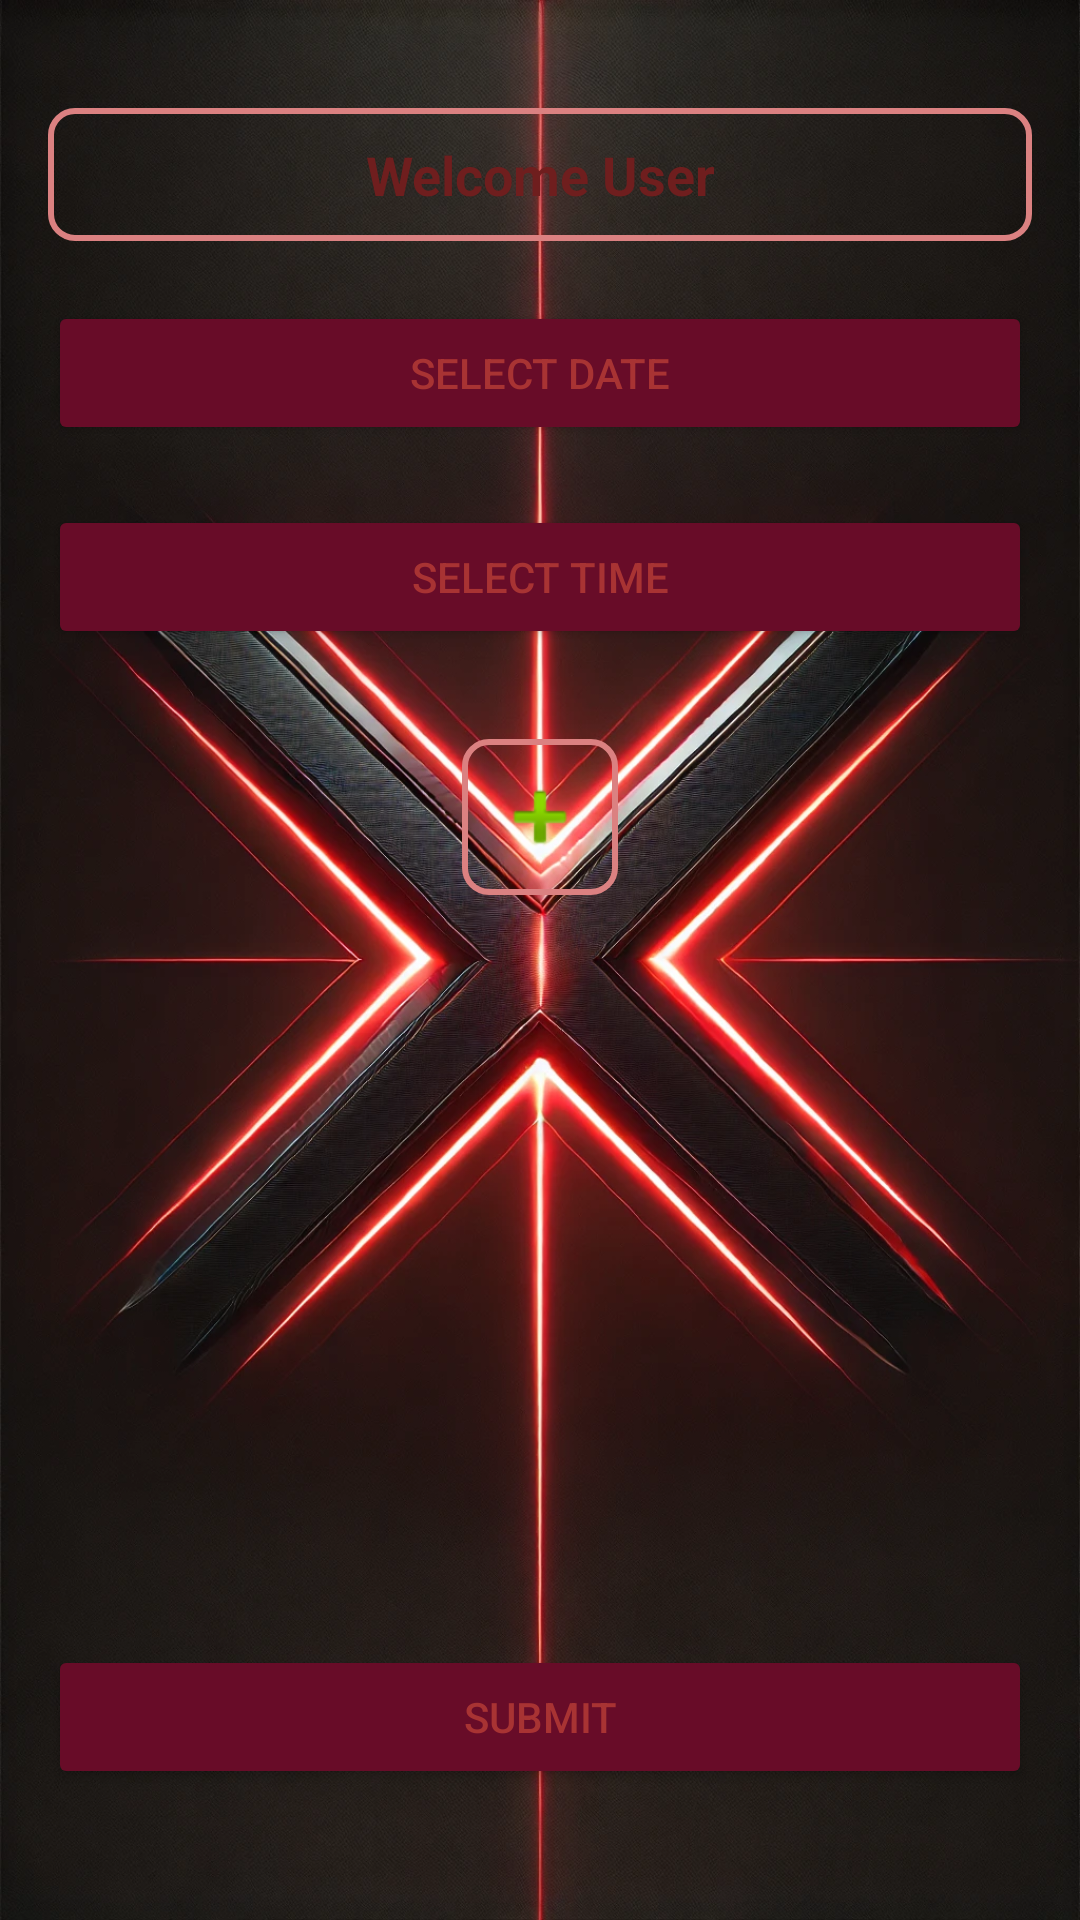

The Android layout XML behind this screen, and the referenced resources:
<!-- AndroidManifest.xml: application theme Theme.WMA -->
<!-- res/layout/activity_dashboard.xml -->
<LinearLayout xmlns:android="http://schemas.android.com/apk/res/android"
    android:layout_width="match_parent"
    android:layout_height="match_parent"
    android:orientation="vertical"
    android:background="@drawable/activity_dashbord"
    android:padding="16dp">

    <TextView
        android:id="@+id/userNameText"
        android:layout_width="match_parent"
        android:layout_height="wrap_content"
        android:text="Welcome User"
        android:background="@drawable/edittext_border"
        android:textColor="#6F1E1E"
        android:layout_marginTop="20dp"
        android:textSize="18sp"
        android:textStyle="bold"
        android:gravity="center" />

    <Button
        android:id="@+id/datePickerButton"
        android:layout_width="match_parent"
        android:layout_marginTop="20dp"
        android:backgroundTint="#680C28"
        android:textColor="#A83333"
        android:layout_height="wrap_content"
        android:text="Select Date" />

    <Button
        android:id="@+id/timePickerButton"
        android:layout_width="match_parent"
        android:layout_marginTop="20dp"
        android:backgroundTint="#680C28"
        android:textColor="#A83333"
        android:layout_height="wrap_content"
        android:text="Select Time" />

    <ImageButton
        android:id="@+id/addTableButton"
        android:layout_width="wrap_content"
        android:layout_height="wrap_content"
        android:layout_gravity="center"
        android:layout_marginTop="30dp"
        android:background="@drawable/edittext_border"
        android:src="@android:drawable/ic_input_add"
        android:contentDescription="Add Table" />

    <LinearLayout
        android:id="@+id/tableLayout"
        android:layout_width="match_parent"
        android:layout_height="wrap_content"
        android:orientation="vertical" />

    <Button
        android:id="@+id/submitButton"
        android:layout_width="match_parent"
        android:layout_marginTop="250dp"
        android:backgroundTint="#680C28"
        android:textColor="#A83333"
        android:layout_height="wrap_content"
        android:text="Submit" />
</LinearLayout>
<!-- resources referenced by this layout -->
<resources>
  <!-- drawable activity_dashbord: png bitmap (drawable, 313676 bytes) -->
  <!-- drawable edittext_border (drawable) -->
  <shape xmlns:android="http://schemas.android.com/apk/res/android">
      <solid android:color="@android:color/transparent" /> 
      <stroke
          android:width="2dp"
          android:color="#DB8181" /> 
      <corners android:radius="8dp" /> 
      <padding
          android:left="10dp"
          android:top="10dp"
          android:right="10dp"
          android:bottom="10dp" />
  </shape>
  <style name="Theme.WMA" parent="Theme.AppCompat.Light.NoActionBar">
          
          <item name="colorPrimary">@color/primaryColor</item>
          <item name="colorPrimaryDark">@color/primaryColorDark</item>
          <item name="colorAccent">@color/accentColor</item>
      </style>
  <color name="primaryColor">#6200EE</color>
  <color name="primaryColorDark">#3700B3</color>
  <color name="accentColor">#03DAC5</color>
</resources>
